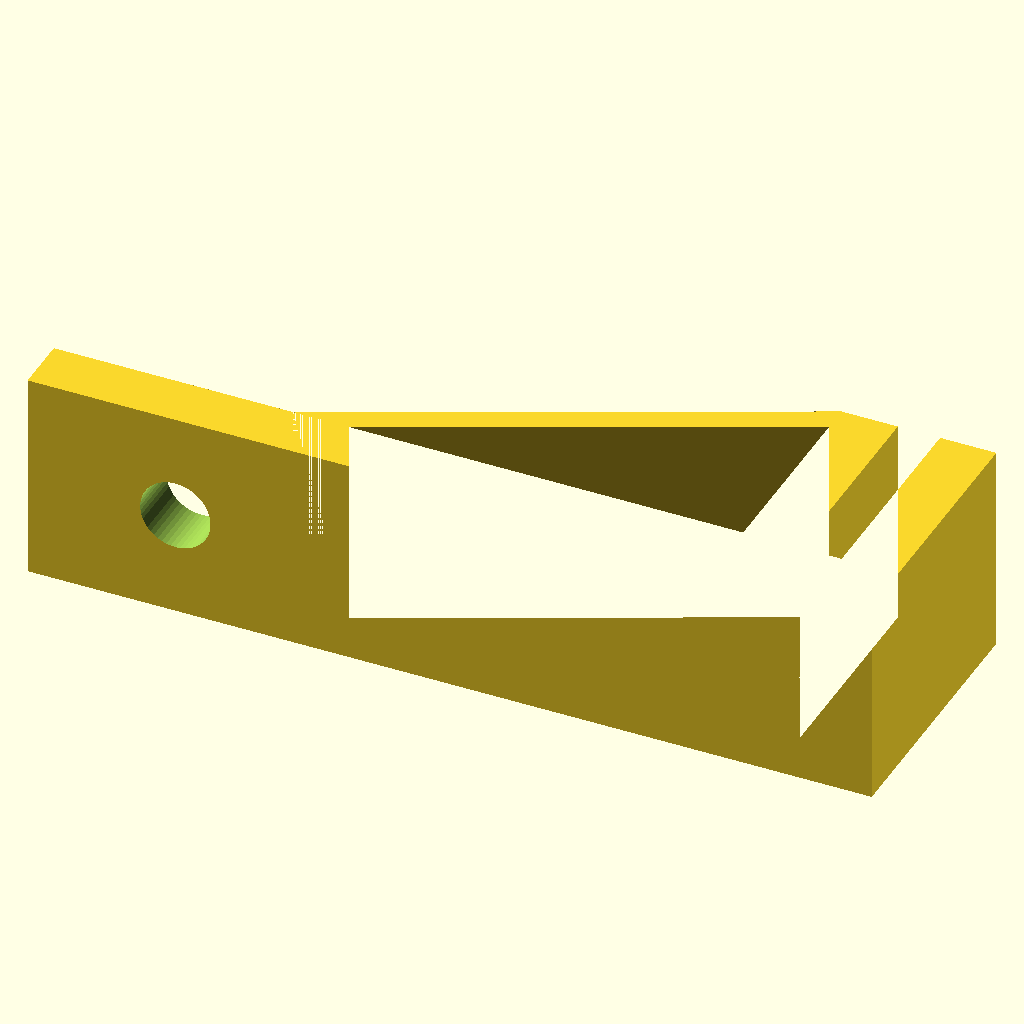
Cell 1 — every parameter at its default value.
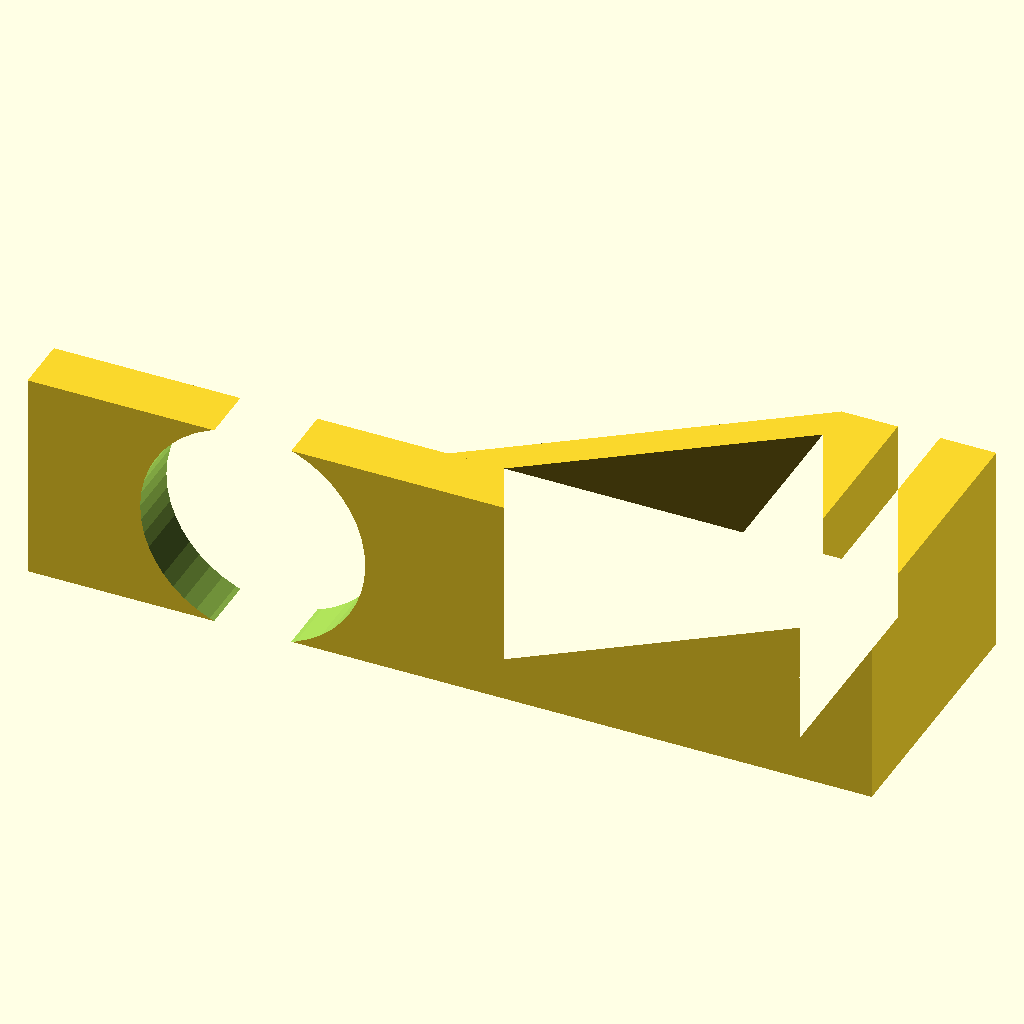
Cell 2 — Thermometer_Diameter set to 15, the other parameters unchanged.
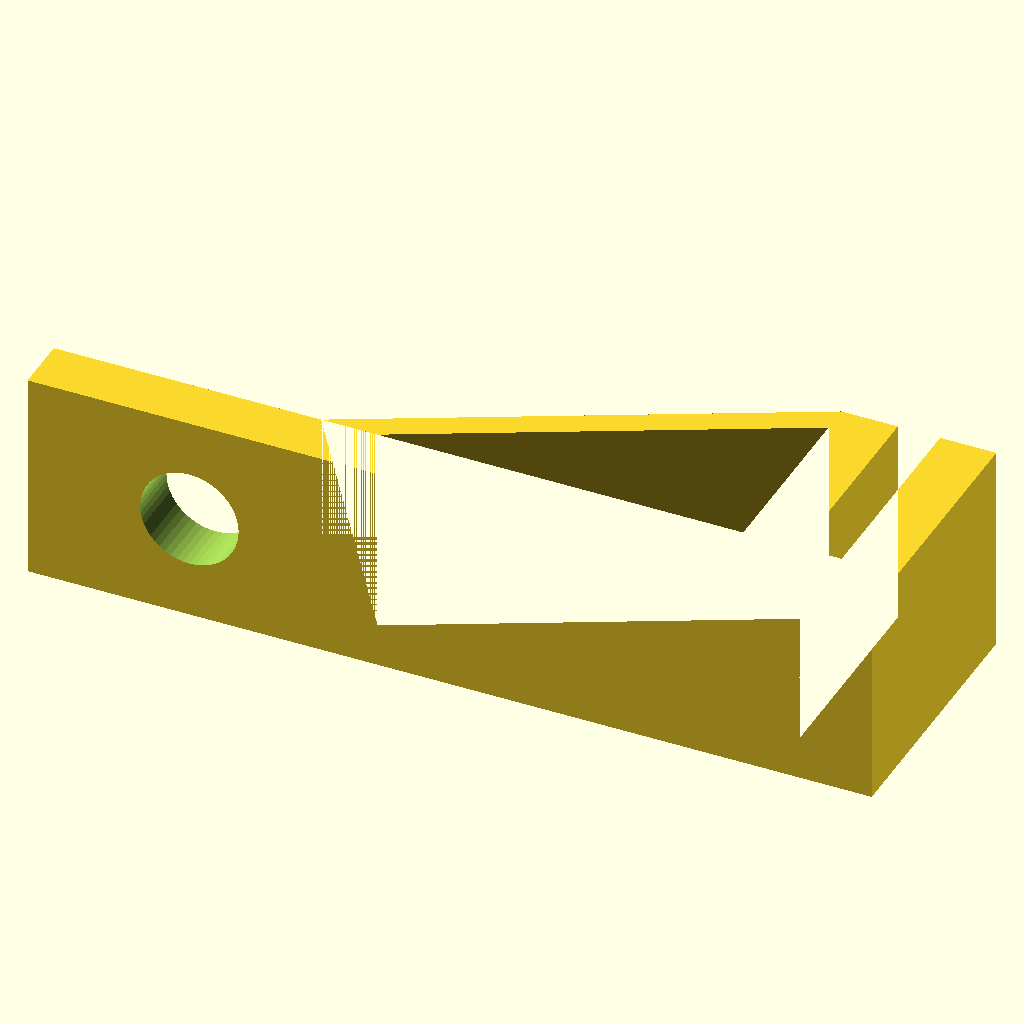
Cell 3: the same model with Thermometer_Clearance = 1.5.
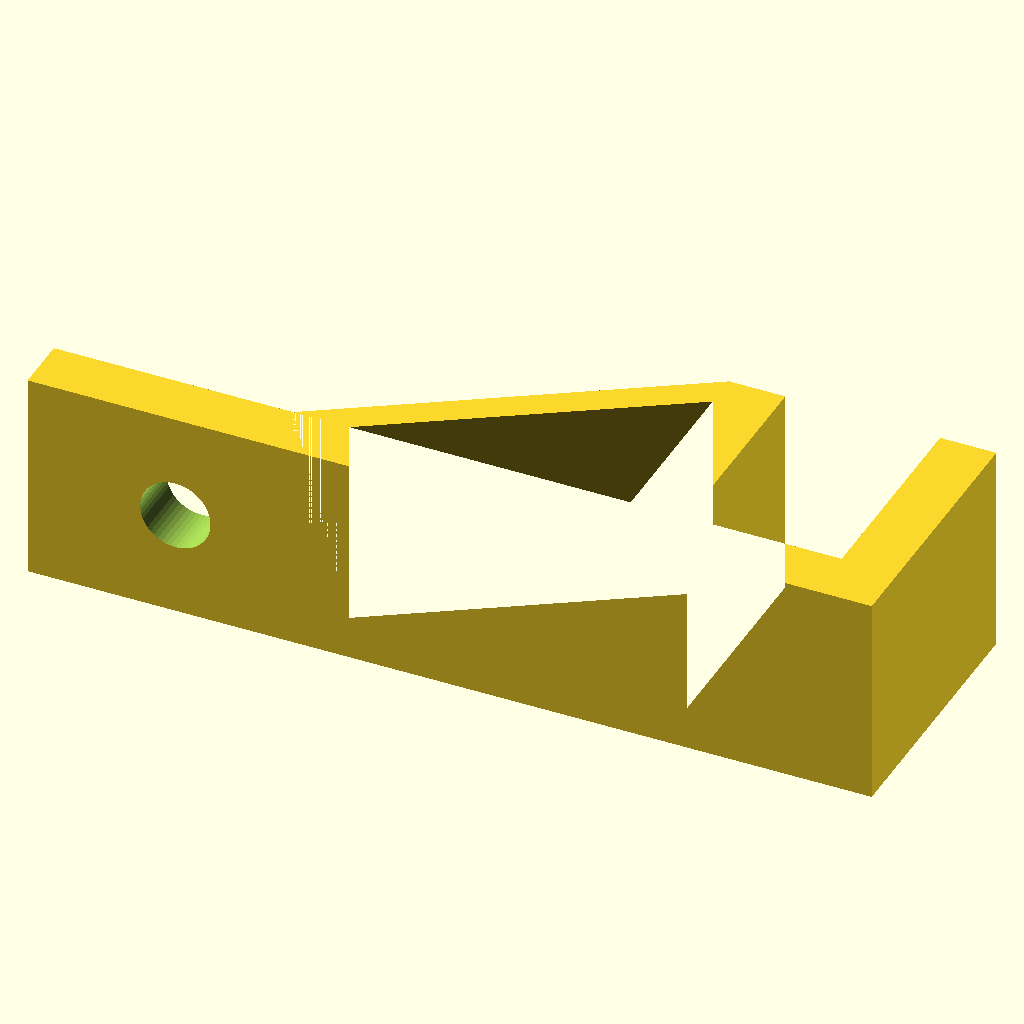
Cell 4: the same model with Container_Rim_Thickness = 10.
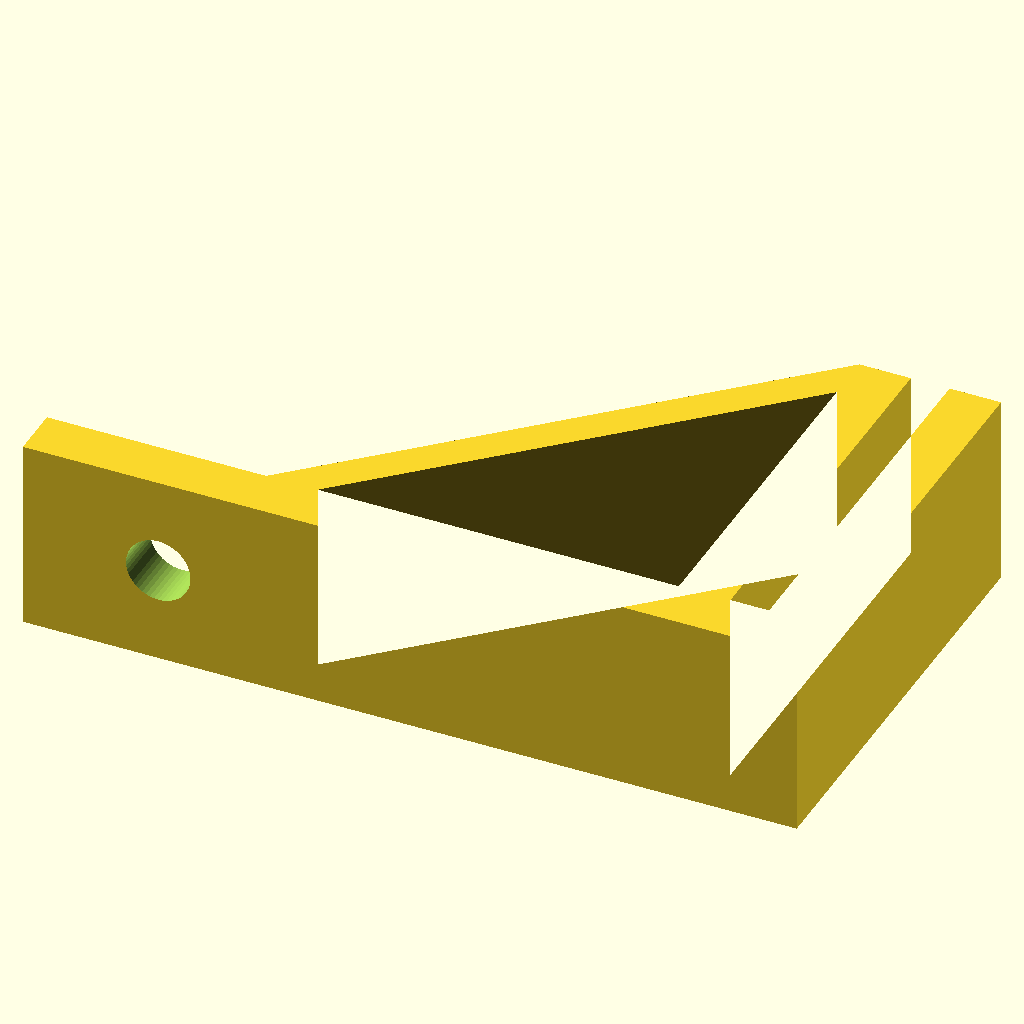
Cell 5: the same model with Container_Rim_Depth = 30.
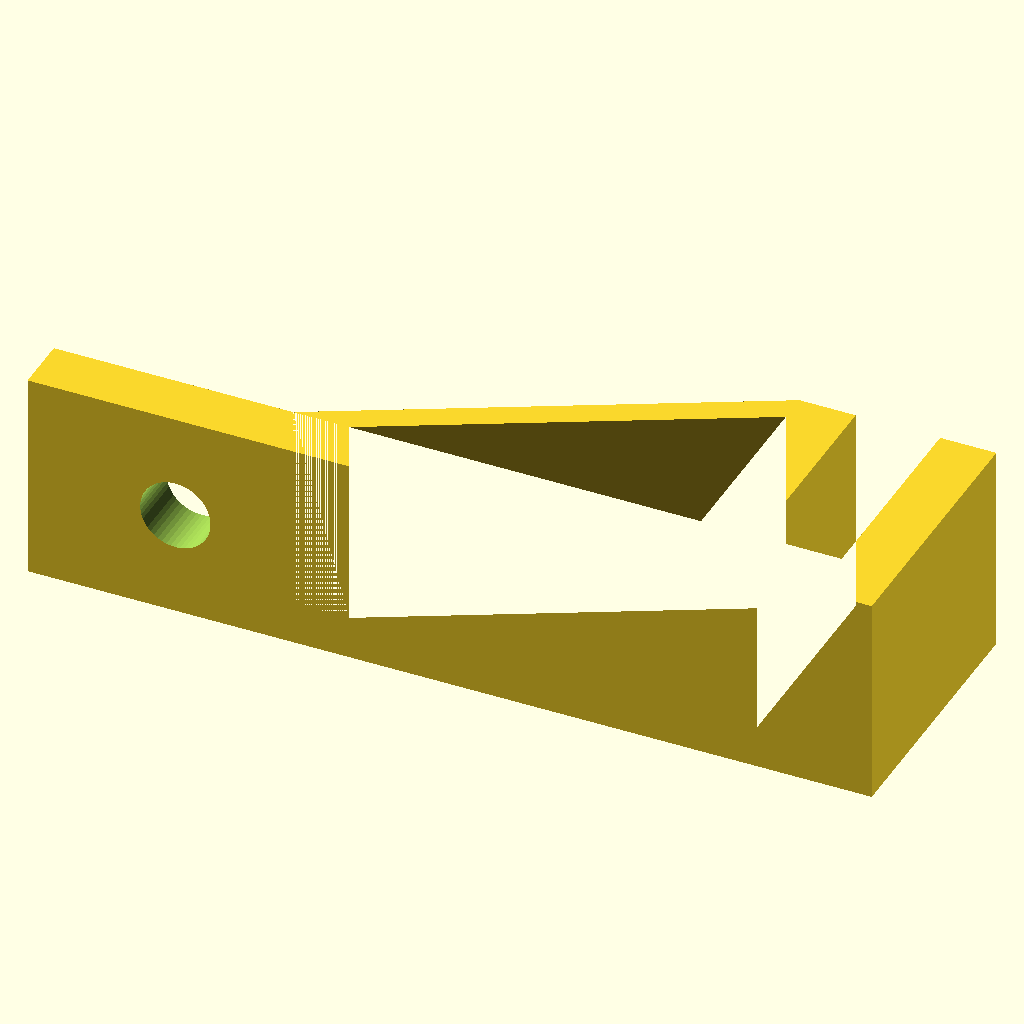
Cell 6: the same model with Rim_Clearance = 2.
The same orthographic view direction (rotation 55°, 0°, 25°; colour scheme Cornfield) for every cell, with the view re-fitted per cell, so scale and position can differ between cells.
The OpenSCAD source (development-tools/src/thermometer-holder.scad):
/**
 * Thermometer Holder for Darkroom Containers
 *
 * A clip-on holder that attaches to container rims and holds a thermometer.
 * Optimized for 3D printing - no supports needed when printed on its side.
 */

include <BOSL2/std.scad>

/* [Thermometer Dimensions] */
// Diameter of thermometer shaft (mm)
Thermometer_Diameter = 4; // [1:0.5:15]

// Extra clearance for thermometer fit (mm)
Thermometer_Clearance = 0.5; // [0.2:0.1:1.5]

/* [Container Dimensions] */
// Thickness of container rim (mm)
Container_Rim_Thickness = 2; // [0.5:0.5:10]

// Depth of container rim hook (mm)
Container_Rim_Depth = 15; // [8:1:30]

// Extra clearance for container rim (mm)
Rim_Clearance = 0.5; // [0.2:0.1:2]

/* [Holder Dimensions] */
// Length of horizontal arm (mm)
Arm_Length = 60; // [40:5:120]

// Width of the holder (mm)
Holder_Width = 15; // [10:1:25]

// Thickness of material (mm)
Material_Thickness = 4; // [3:0.5:8]

/* [Rendering] */
$fn = 48;

// Calculated values
therm_hole_dia = Thermometer_Diameter + Thermometer_Clearance * 2;
rim_slot_width = Container_Rim_Thickness + Rim_Clearance * 2;
hook_total_width = rim_slot_width + Material_Thickness * 2;
hook_height = Container_Rim_Depth + Material_Thickness;

/**
 * Main thermometer holder - single unified shape
 */
module thermometer_holder() {
    difference() {
        // Main body as linear extrusion of 2D profile
        rotate([90, 0, 0])
            linear_extrude(height=Holder_Width, center=true)
                holder_profile();

        // Thermometer hole
        therm_hole_x = therm_hole_dia / 2 + 8;
        translate([therm_hole_x, 0, Material_Thickness / 2])
            cylinder(h=Material_Thickness + 2, d=therm_hole_dia, center=true);
    }
}

/**
 * 2D profile of the holder (view from the side)
 */
module holder_profile() {
    // Where the hook begins (inner wall)
    hook_inner_x = Arm_Length - hook_total_width;

    union() {
        // Horizontal arm
        square([Arm_Length, Material_Thickness]);

        // Hook - outer vertical (hangs down from arm)
        translate([Arm_Length - Material_Thickness, -hook_height + Material_Thickness])
            square([Material_Thickness, hook_height]);

        // Hook - inner vertical (shorter, creates the open U-shape for rim)
        // This piece only extends down partway to leave bottom open
        translate([hook_inner_x, -Container_Rim_Depth])
            square([Material_Thickness, Container_Rim_Depth + Material_Thickness]);

        // Support brace
        brace_top_x = therm_hole_dia + 12;
        brace_bottom_y = -Container_Rim_Depth;

        polygon(
            [
                [brace_top_x, 0], // Top left of brace
                [brace_top_x + Material_Thickness, 0], // Top right
                [hook_inner_x + Material_Thickness, brace_bottom_y], // Bottom right (connects to inner hook)
                [hook_inner_x, brace_bottom_y], // Bottom left
            ]
        );
    }
}

// Render the holder
rotate([90, 0, 0]) thermometer_holder();
Customizer parameters (derived from the source; name, type, default, range or options):
Thermometer_Diameter: number, default 4, range 1 to 15, step 0.5
Thermometer_Clearance: number, default 0.5, range 0.2 to 1.5, step 0.1
Container_Rim_Thickness: number, default 2, range 0.5 to 10, step 0.5
Container_Rim_Depth: number, default 15, range 8 to 30, step 1
Rim_Clearance: number, default 0.5, range 0.2 to 2, step 0.1
Arm_Length: number, default 60, range 40 to 120, step 5
Holder_Width: number, default 15, range 10 to 25, step 1
Material_Thickness: number, default 4, range 3 to 8, step 0.5
